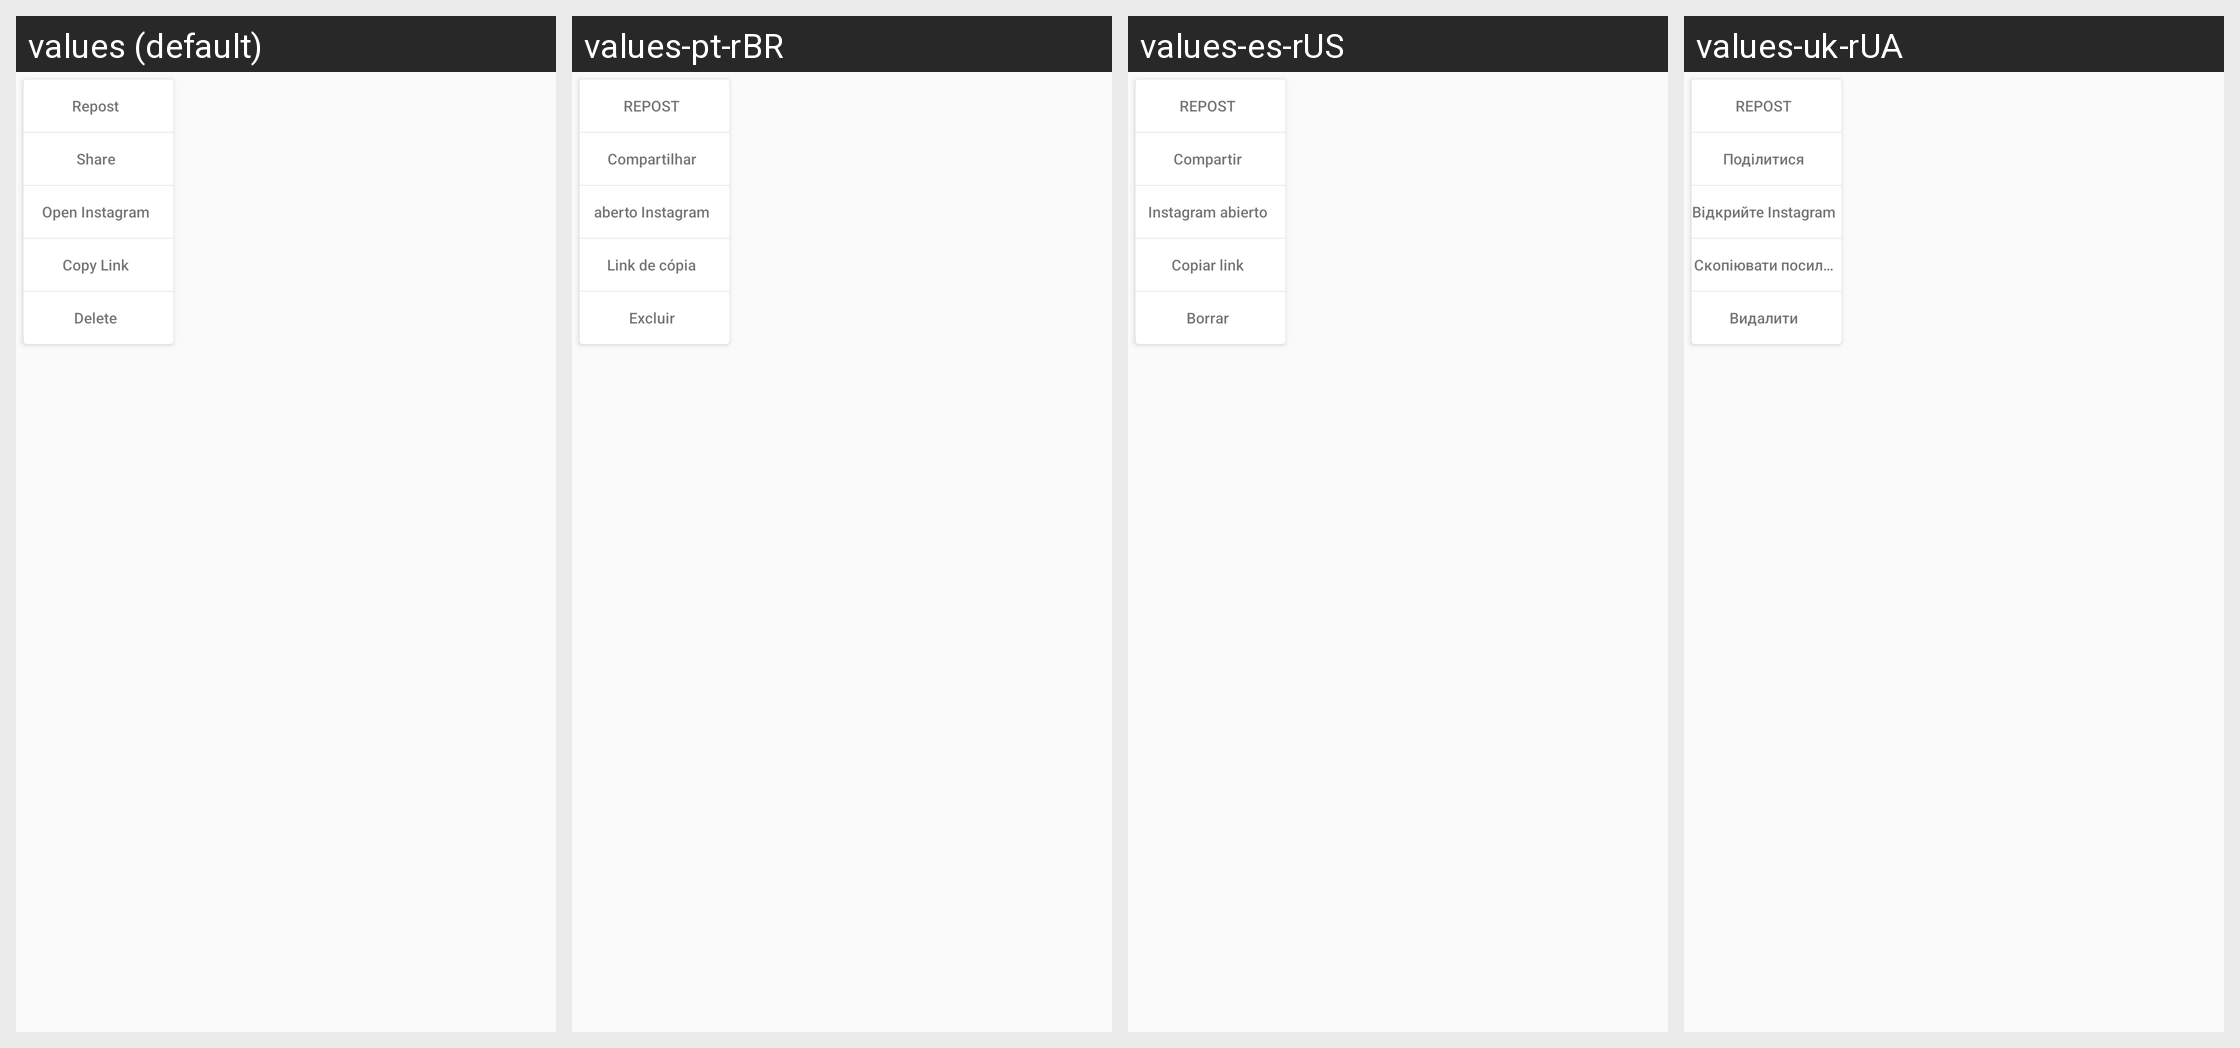

The same Android screen rendered under several of its app's locales, left to right. List the strings drawn on it with the default value and each locale's translation.
Android screen res/layout/videoplay_more_option.xml rendered under 4 locales, left to right: values (default), values-pt-rBR, values-es-rUS, values-uk-rUA. Device: Nexus 5 (rendered at 1080×1920; each locale shown at half size, 540×960, under a caption strip naming it); theme AppTheme.
Other locales in the repository, not shown: values-ar, values-de, values-es, values-fr, values-hi, values-in-rID, values-it, values-ja, values-ko, values-pt, values-pt-rPT, values-ru, values-th, values-tr-rTR, values-vi, values-zh, values-zh-rHK, values-zh-rTW.
Strings drawn on this screen, with the default value and each locale's value (text and hints the layout hard-codes, and strings that could not be matched under every locale, appear in the picture but are not listed):

repost
  values: Repost
  values-pt-rBR: REPOST  [from values-pt]
  values-es-rUS: REPOST  [from values-es]
  values-uk-rUA: REPOST

option_share
  values: Share
  values-pt-rBR: Compartilhar  [from values-pt]
  values-es-rUS: Compartir  [from values-es]
  values-uk-rUA: Поділитися

option_launch
  values: Open Instagram
  values-pt-rBR: aberto Instagram  [from values-pt]
  values-es-rUS: Instagram abierto  [from values-es]
  values-uk-rUA: Відкрийте Instagram

option_copy
  values: Copy Link
  values-pt-rBR: Link de cópia  [from values-pt]
  values-es-rUS: Copiar link  [from values-es]
  values-uk-rUA: Скопіювати посилання

menu_delete
  values: Delete
  values-pt-rBR: Excluir  [from values-pt]
  values-es-rUS: Borrar  [from values-es]
  values-uk-rUA: Видалити
